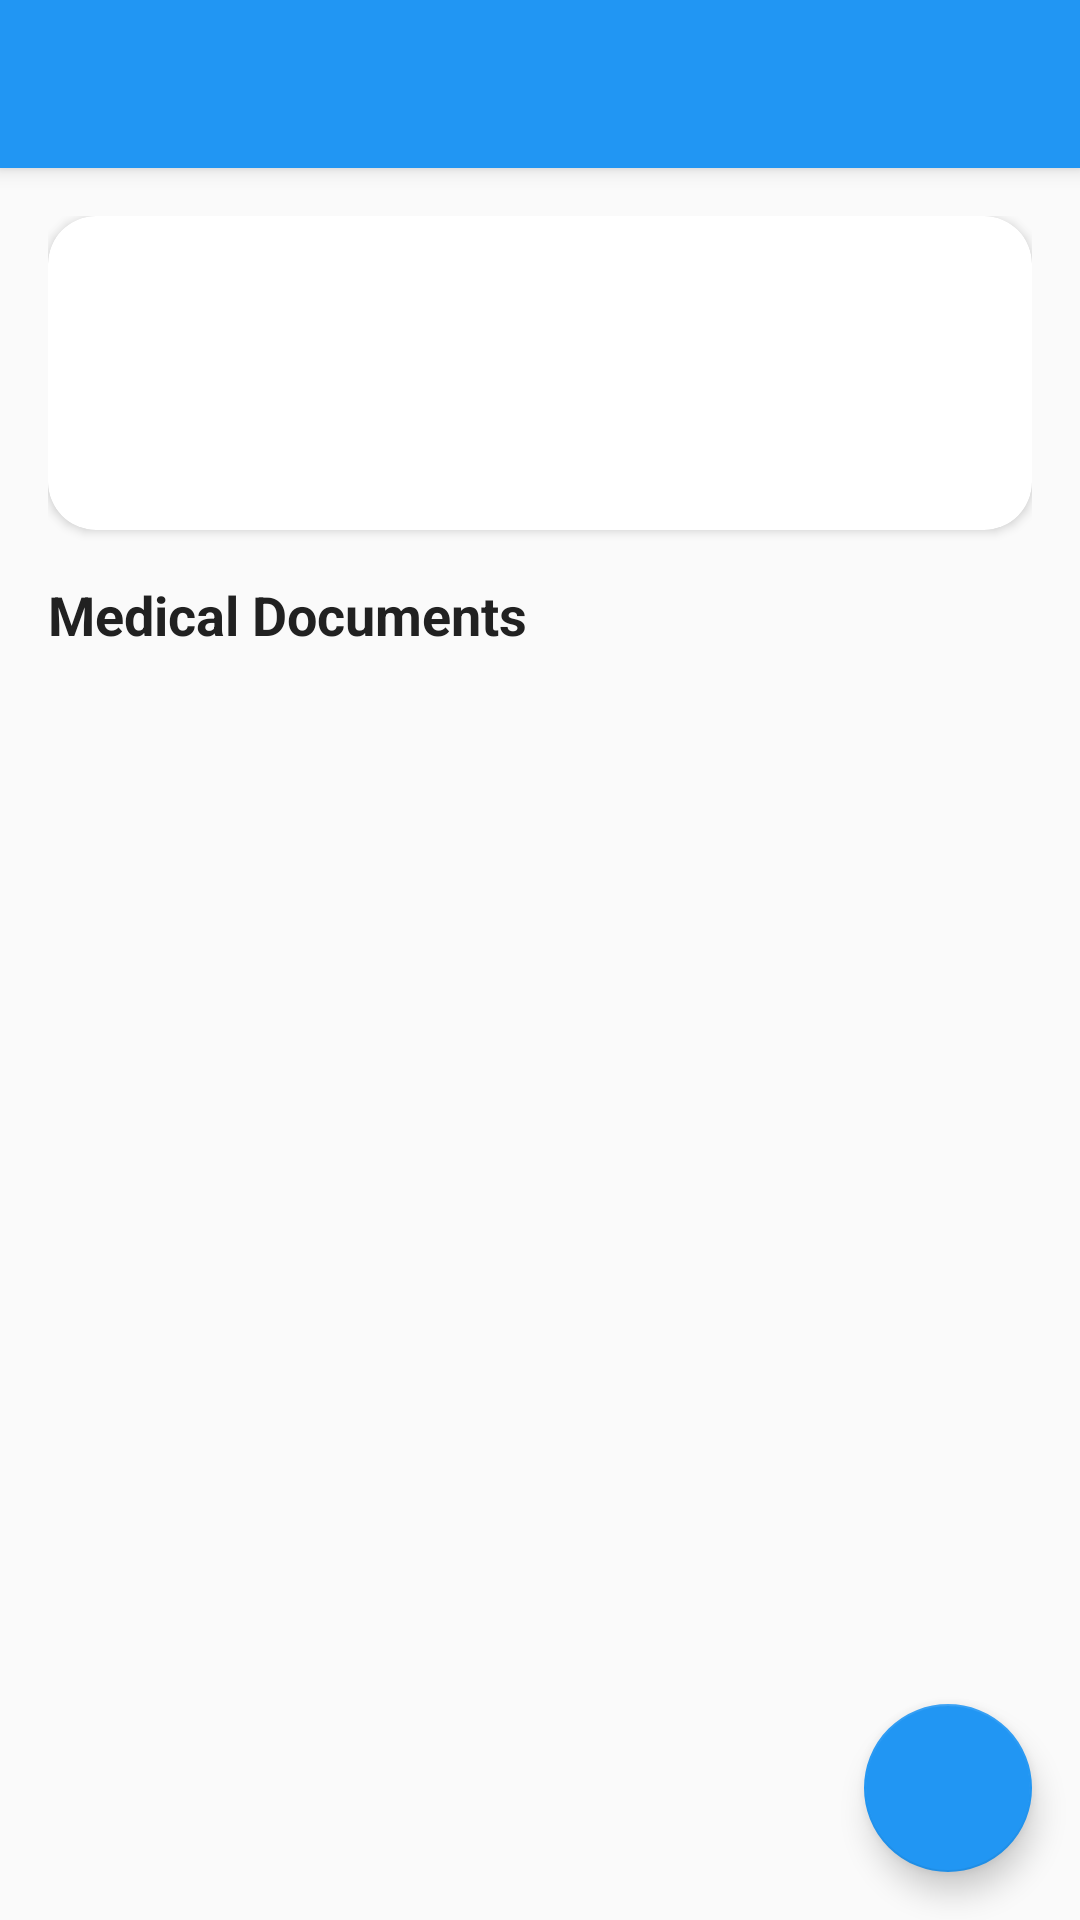

Layout XML and referenced resources for this Android screen:
<!-- AndroidManifest.xml: activity theme Theme.Meddocsapp.NoActionBar -->
<!-- res/layout/activity_patient_detail.xml -->
<?xml version="1.0" encoding="utf-8"?>
<androidx.coordinatorlayout.widget.CoordinatorLayout xmlns:android="http://schemas.android.com/apk/res/android"
    xmlns:app="http://schemas.android.com/apk/res-auto"
    xmlns:tools="http://schemas.android.com/tools"
    android:layout_width="match_parent"
    android:layout_height="match_parent"
    android:background="@color/backgroundColor"
    android:fitsSystemWindows="true"
    tools:context=".PatientDetailActivity">

    <com.google.android.material.appbar.AppBarLayout
        android:layout_width="match_parent"
        android:layout_height="wrap_content"
        android:background="@color/colorPrimary"
        android:fitsSystemWindows="true">

        <com.google.android.material.appbar.MaterialToolbar
            android:id="@+id/toolbar"
            android:layout_width="match_parent"
            android:layout_height="?attr/actionBarSize"
            app:titleTextColor="@color/white"
            app:navigationIconTint="@color/white" />

    </com.google.android.material.appbar.AppBarLayout>

    <androidx.core.widget.NestedScrollView
        android:layout_width="match_parent"
        android:layout_height="match_parent"
        android:clipToPadding="false"
        android:paddingBottom="88dp"
        app:layout_behavior="@string/appbar_scrolling_view_behavior">

        <LinearLayout
            android:layout_width="match_parent"
            android:layout_height="wrap_content"
            android:orientation="vertical"
            android:padding="16dp">

            
            <com.google.android.material.card.MaterialCardView
                android:layout_width="match_parent"
                android:layout_height="wrap_content"
                app:cardBackgroundColor="@color/cardBackground"
                app:cardCornerRadius="16dp"
                app:cardElevation="2dp"
                android:layout_marginBottom="16dp">

                <LinearLayout
                    android:layout_width="match_parent"
                    android:layout_height="wrap_content"
                    android:orientation="vertical"
                    android:padding="20dp">

                    <TextView
                        android:id="@+id/patient_name_text_view"
                        android:layout_width="wrap_content"
                        android:layout_height="wrap_content"
                        android:textColor="@color/textPrimary"
                        android:textSize="24sp"
                        android:textStyle="bold" />

                    <TextView
                        android:id="@+id/patient_details_text_view"
                        android:layout_width="wrap_content"
                        android:layout_height="wrap_content"
                        android:layout_marginTop="12dp"
                        android:textColor="@color/textSecondary"
                        android:textSize="15sp"
                        android:lineSpacingExtra="4dp" />

                </LinearLayout>

            </com.google.android.material.card.MaterialCardView>

            
            <TextView
                android:layout_width="wrap_content"
                android:layout_height="wrap_content"
                android:text="Medical Documents"
                android:textColor="@color/textPrimary"
                android:textSize="18sp"
                android:textStyle="bold"
                android:layout_marginBottom="12dp" />

            
            <androidx.recyclerview.widget.RecyclerView
                android:id="@+id/files_recycler_view"
                android:layout_width="match_parent"
                android:layout_height="wrap_content"
                android:nestedScrollingEnabled="false" />

            
            <LinearLayout
                android:id="@+id/empty_files_layout"
                android:layout_width="match_parent"
                android:layout_height="wrap_content"
                android:orientation="vertical"
                android:gravity="center"
                android:padding="32dp"
                android:visibility="gone">

                <ImageView
                    android:layout_width="80dp"
                    android:layout_height="80dp"
                    android:src="@drawable/ic_file"
                    android:alpha="0.4"
                    app:tint="@color/textSecondary"
                    android:contentDescription="No files" />

                <TextView
                    android:layout_width="wrap_content"
                    android:layout_height="wrap_content"
                    android:layout_marginTop="16dp"
                    android:text="No documents yet"
                    android:textColor="@color/textSecondary"
                    android:textSize="16sp" />

                <TextView
                    android:layout_width="wrap_content"
                    android:layout_height="wrap_content"
                    android:layout_marginTop="4dp"
                    android:text="Tap + to add files or take a photo"
                    android:textColor="@color/textHint"
                    android:textSize="14sp" />

            </LinearLayout>

        </LinearLayout>

    </androidx.core.widget.NestedScrollView>

    <com.google.android.material.floatingactionbutton.FloatingActionButton
        android:id="@+id/add_file_fab"
        android:layout_width="wrap_content"
        android:layout_height="wrap_content"
        android:layout_gravity="bottom|end"
        android:layout_margin="16dp"
        android:src="@drawable/ic_add"
        app:tint="@color/white"
        android:contentDescription="Add File"/>

</androidx.coordinatorlayout.widget.CoordinatorLayout>
<!-- resources referenced by this layout -->
<resources>
  <color name="backgroundColor">#FAFAFA</color>
  <color name="cardBackground">#FFFFFF</color>
  <color name="colorPrimary">#2196F3</color>
  <color name="textHint">#BDBDBD</color>
  <color name="textPrimary">#212121</color>
  <color name="textSecondary">#757575</color>
  <color name="white">#FFFFFF</color>
  <!-- drawable ic_file (drawable) -->
  <vector xmlns:android="http://schemas.android.com/apk/res/android"
      android:width="24dp"
      android:height="24dp"
      android:viewportWidth="24.0"
      android:viewportHeight="24.0"
      android:tint="?attr/colorControlNormal">
    <path
        android:fillColor="@android:color/white"
        android:pathData="M6,2c-1.1,0 -1.99,0.9 -1.99,2L4,20c0,1.1 0.89,2 1.99,2H18c1.1,0 2,-0.9 2,-2V8l-6,-6H6zm7,7V3.5L18.5,9H13z"/>
  </vector>
  <style name="Theme.Meddocsapp.NoActionBar">
          <item name="windowActionBar">false</item>
          <item name="windowNoTitle">true</item>
          <item name="android:statusBarColor" tools:targetApi="l">?attr/colorPrimaryVariant</item>
          <item name="android:windowLayoutInDisplayCutoutMode" tools:targetApi="o_mr1">shortEdges</item>
          
          <item name="colorSurface">@color/cardBackground</item>
          <item name="colorOnSurface">@color/textPrimary</item>
          <item name="android:colorBackground">@color/backgroundColor</item>
          <item name="android:textColorPrimary">@color/textPrimary</item>
          <item name="android:textColorSecondary">@color/textSecondary</item>
          <item name="android:windowBackground">@color/backgroundColor</item>
      </style>
</resources>
